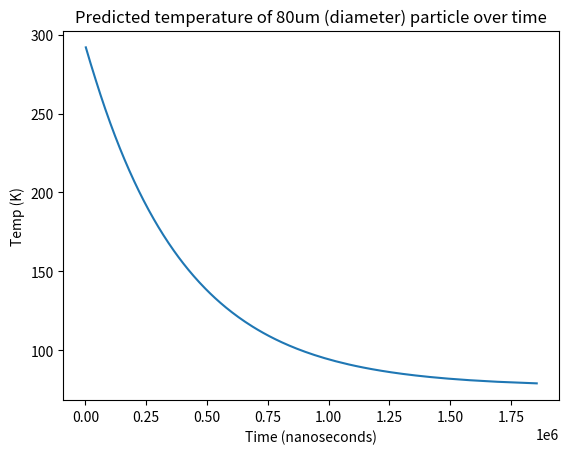

Python code for this plot:
#I don't think this is necessary but it's standard
import numpy as np
import math
import matplotlib
import matplotlib.pyplot as plt

#step size in nanoseconds
stepSizeInput = .5

#radius in microns
radiusInput = 40

#Temperatures in K
startingTemperatureInput = 293
endingTemperatureInput = 78 #can't be below 77K, as that's the the temp of LN2

#percent glycerol by volume
percentGlycerolInput = .15

#densities
glycerolDensity = 1261 #kg/m^3 @20C
waterDensity = 998.23 #kg/m^3 @20C

#specific heat
specificHeatInput = 2 #cal/g/C

###    end of changable variables    ###
#making all conversions to standard units
r = radiusInput * 10**-6
step = stepSizeInput * 10**-9
temp = startingTemperatureInput
eTemp = endingTemperatureInput

#calculating other variables
startingVolume = 4/3 * np.pi * r**3
glycerolVolume = startingVolume * percentGlycerolInput
waterVolume = startingVolume - glycerolVolume
glycerolMass = glycerolVolume * glycerolDensity
waterMass = waterVolume * waterDensity
totalMass = glycerolMass + waterMass
print(totalMass)
#constant
c = 5491.82394537

#comes from http://www.met.reading.ac.uk/~sws04cdw/viscosity_calc.html
def calcDensity(temp):

  T = temp - 273

  glycerolDen = (1273.3-0.6121*T)			#Density of Glycerol (kg/m3)
  if T > 0:
    waterDen = 1000 	#Density of water (kg/m3)
  else:
    waterDen = 940
  #(1-math.pow(((abs(T-4))/622),1.7))
  waterVol = waterMass / waterDen
  glycerolVol = glycerolMass / glycerolDen

  totalMass=glycerolMass+waterMass
  mass_fraction=glycerolMass/totalMass

  vol_fraction= glycerolVol/(glycerolVol+waterVol)

  ##Andreas Volk polynomial method
  contraction_av = 1-math.pow(3.520E-8*((mass_fraction*100)),3)+math.pow(1.027E-6*((mass_fraction*100)),2)+2.5E-4*(mass_fraction*100)-1.691E-4
  contraction = 1+contraction_av/100
  #print(glycerolDen)
  density_mix=(glycerolDen*vol_fraction+waterDen*(1-vol_fraction))*contraction

  return density_mix

"""  mass_glycerol = glycerolMass
  mass_water = waterMass
  total_mass=mass_glycerol+mass_water
  mass_fraction=mass_glycerol/total_mass

  density_glycerol=1273.3-0.6121*temp
  density_water=1000*(1-((abs(temp-3.98))/615)**1.71)

  volume_glycerol=mass_glycerol/density_glycerol
  volume_water=mass_water/density_water
  total_volume=volume_glycerol+volume_water
  fraction_glyc=volume_glycerol/total_volume

  c=1.78E-6*temp**2-1.82E-4*temp+1.41E-2;
  contraction=1+(c*np.sin((mass_fraction)**1.31*np.pi)**0.81);

  print(contraction)
  density_mix=(density_glycerol*fraction_glyc+density_water*(1-fraction_glyc))*contraction"""


time = 0
tempTemp = temp-1
x = []
y = []

#Continues to calculate while the temperature is not met
while temp > (endingTemperatureInput):

  density = calcDensity(temp) #run the density through the formula

  changeInEnergy = np.sqrt((4 * np.pi * totalMass)/(3 * density)) * c * (temp - 77) #Use the formula
  specificHeat = specificHeatInput * 4200 #convert cal/g/C to J/kg/K
  changeInTemp = changeInEnergy / totalMass / specificHeat #use specific heat + energy + mass to get change in temp
  #print(changeInTemp)
  temp -= changeInTemp * step #subtract because the change is from inside to outside
  if temp < tempTemp:
      x.append(time * 1E9)
      y.append(temp)
      tempTemp = temp - 1
      #print(str(round(time * 10E9)) + ": " + str(temp) + "K")
  time += step #add time

plt.xlabel("Time (nanoseconds)")
plt.ylabel("Temp (K)")
plt.title("Predicted temperature of " + str(radiusInput*2) + "um (diameter) particle over time")
plt.plot(x, y)
print(str(round(time * 1E9)) + " nanoseconds")

